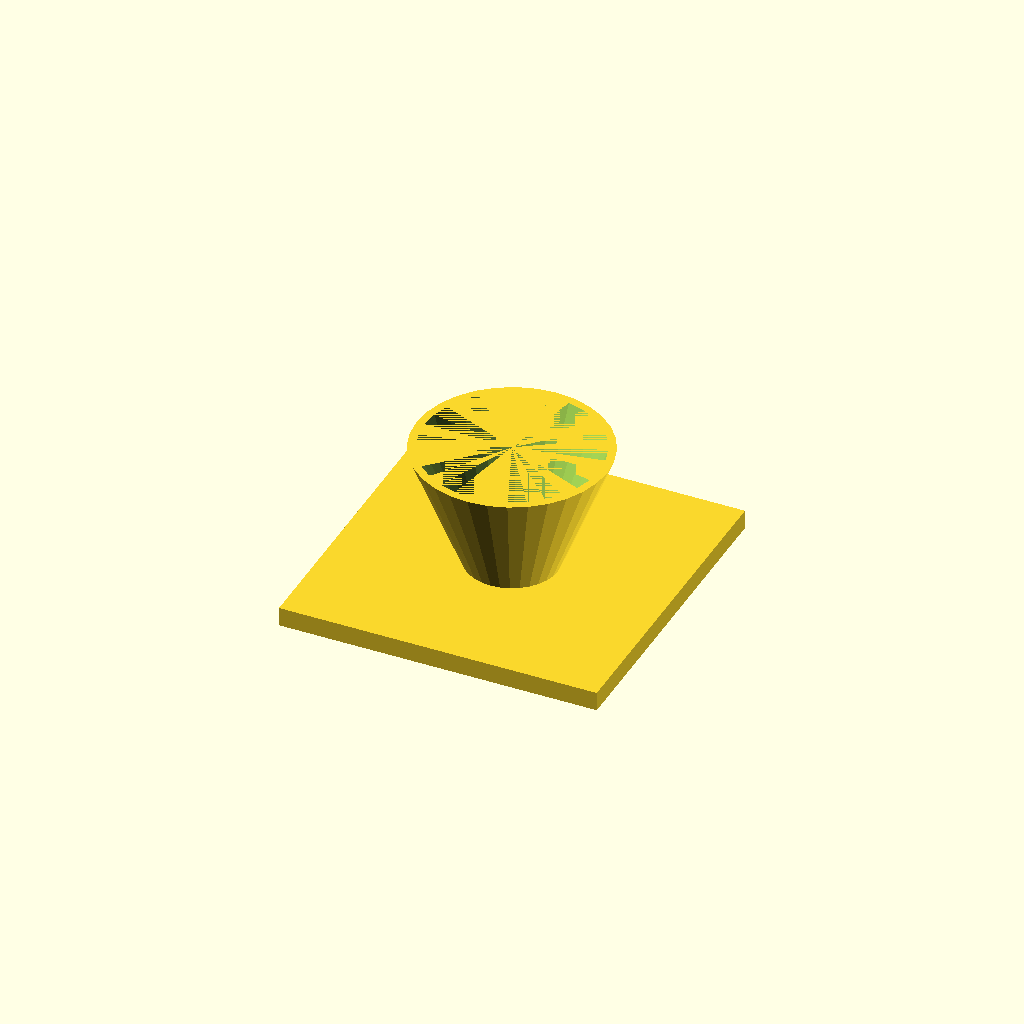
Cell 1 — every parameter at its default value.
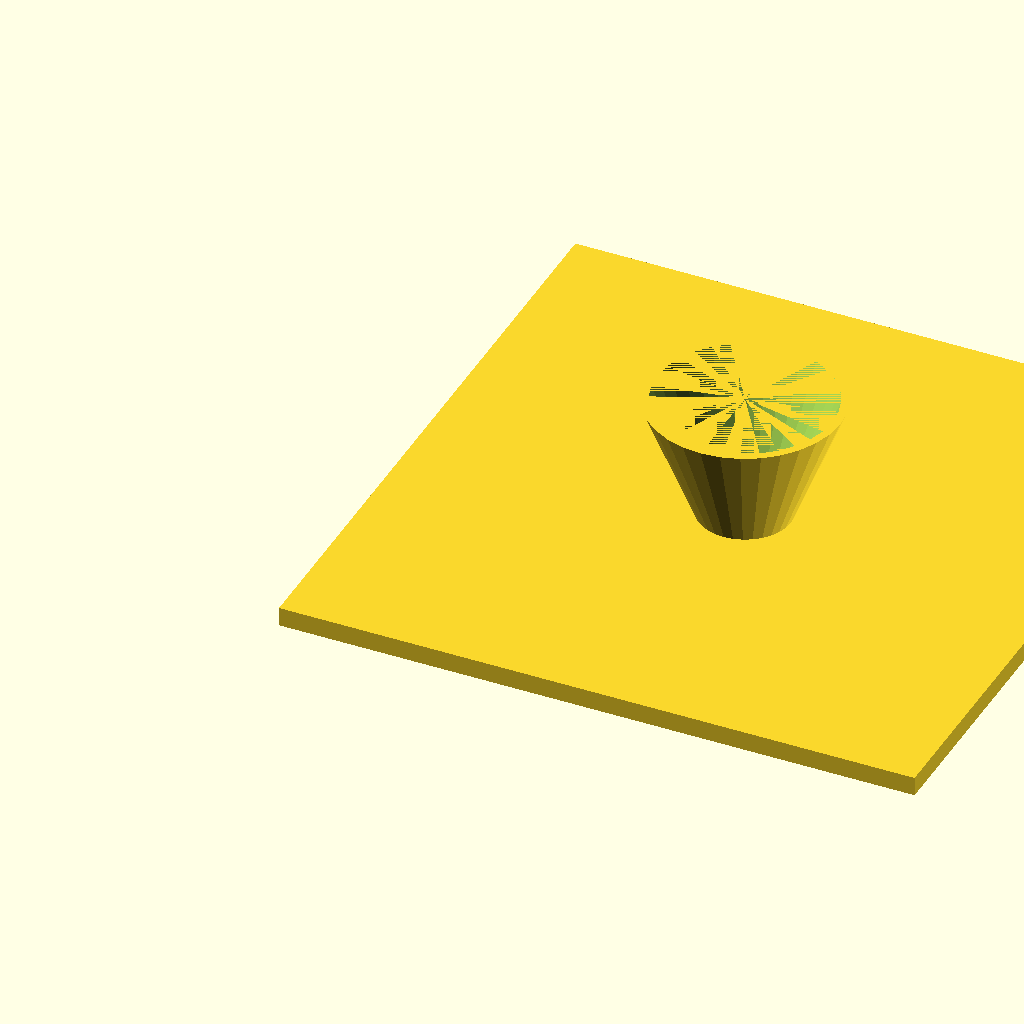
Cell 2 — fl set to 200, the other parameters unchanged.
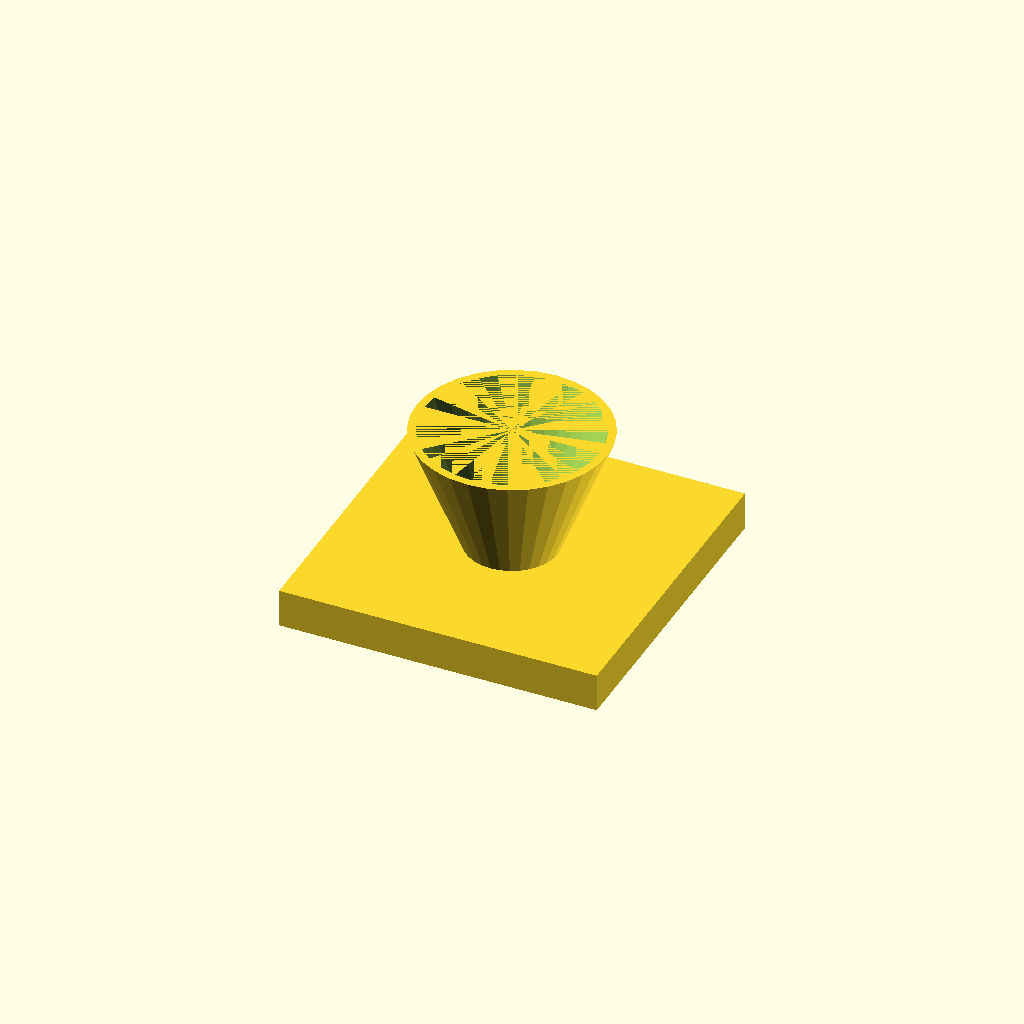
Cell 3: the same model with fl_t = 12.
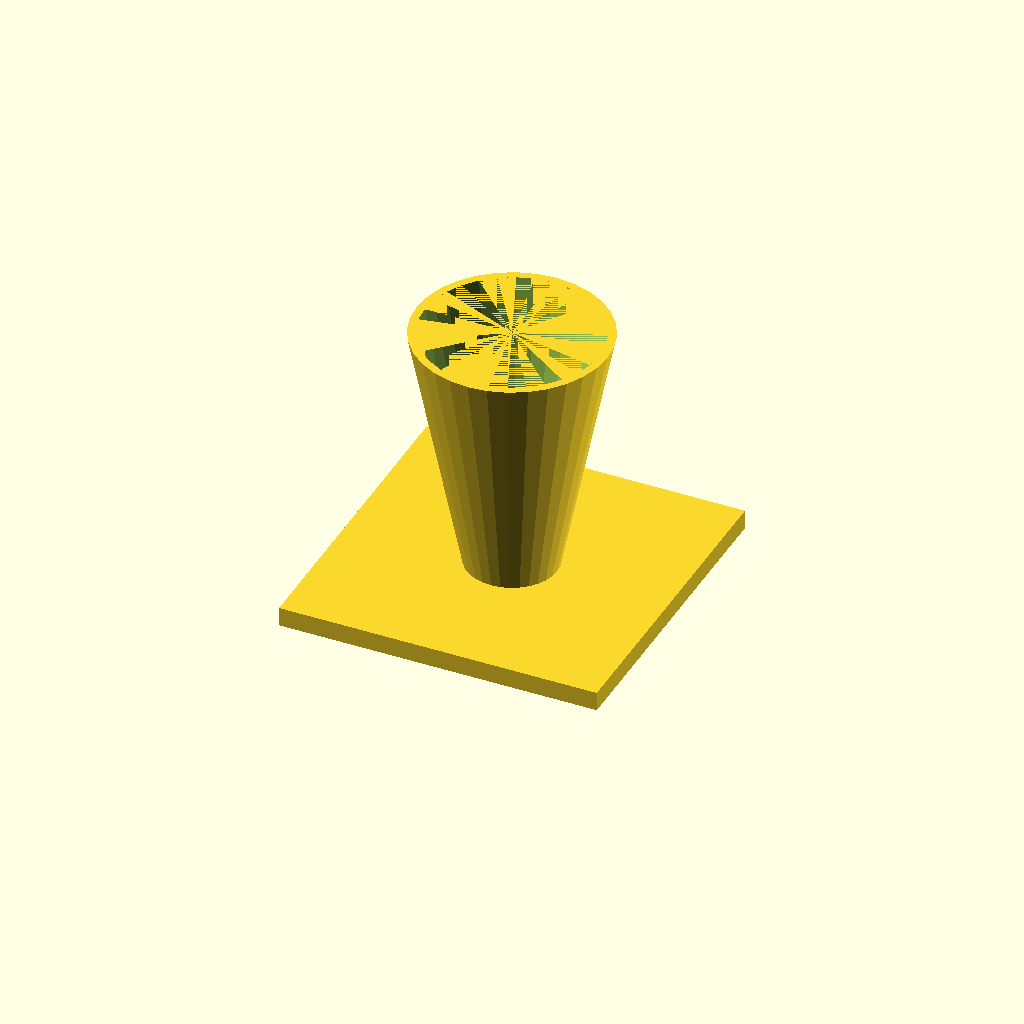
Cell 4: cone_h = 80 (everything else at default).
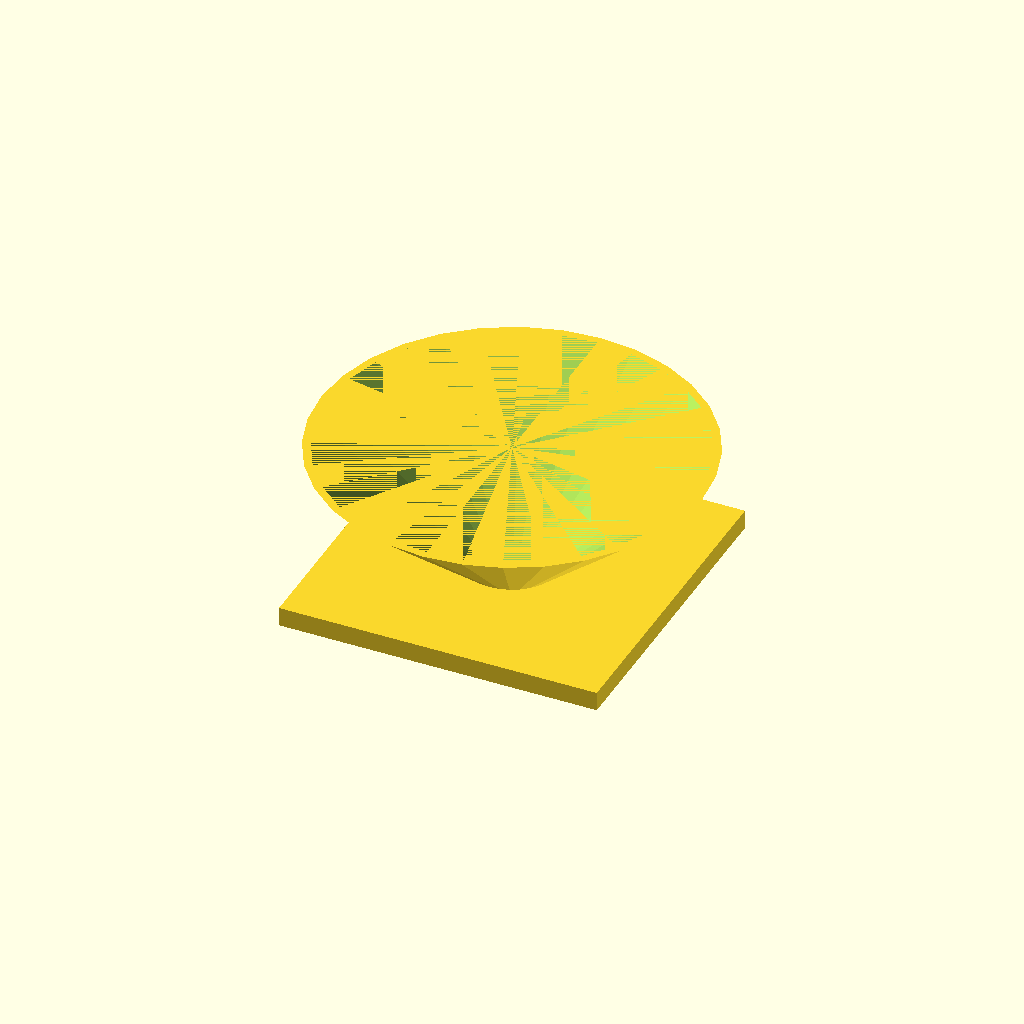
Cell 5 — top_d set to 120, the other parameters unchanged.
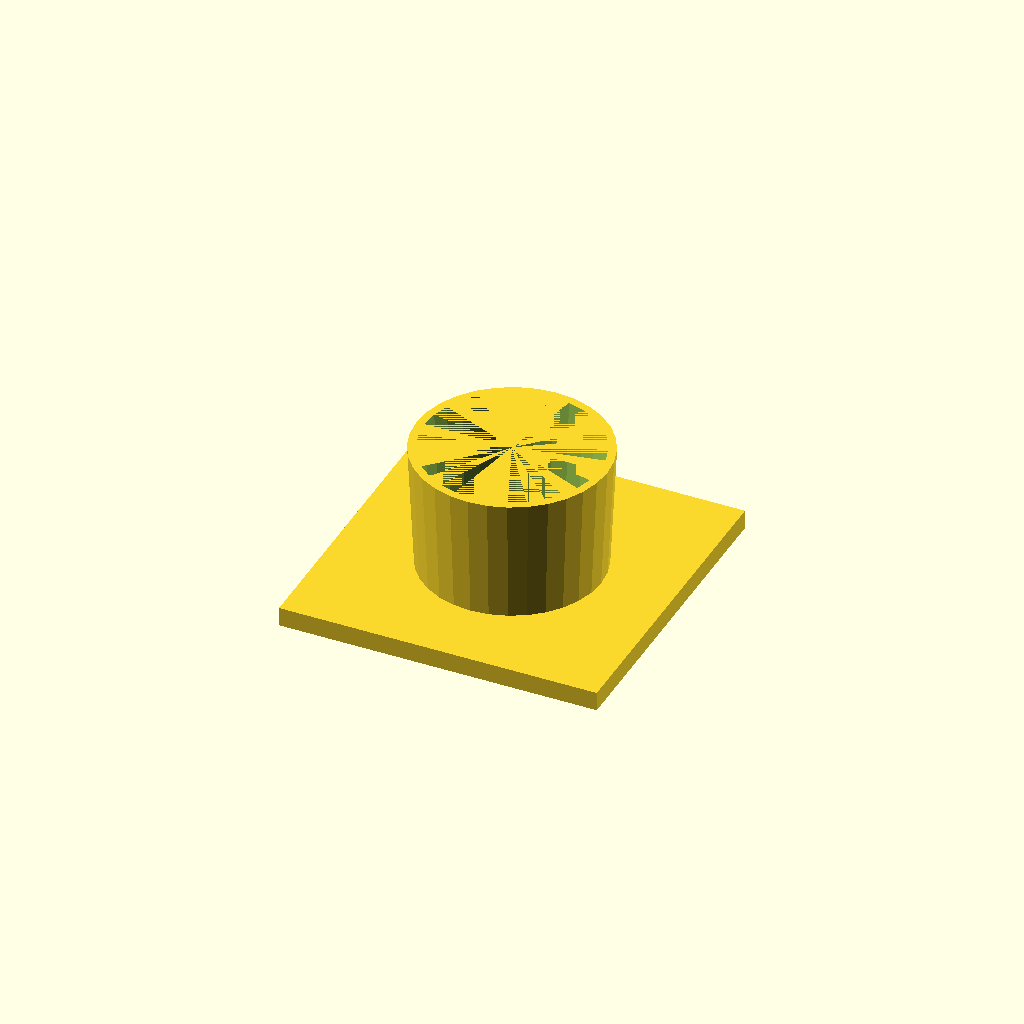
Cell 6: bot_d = 56 (everything else at default).
One fixed orthographic camera (rotation 55°, 0°, 25°; colour scheme Cornfield) for every cell.
The OpenSCAD source (optional_data/data/solid3/hopper/part_0013.scad):
$fn = 32;

// ----------------------------------------------------------------------
// Hopper: funnel with square flange
// ----------------------------------------------------------------------

// --- parameters (mm) ---
fl = 100;                 // flange side, X and Y
fl_t = 6;                 // flange thickness
cone_h = 40;              // cone height above the flange
top_d = 60;               // cone mouth diameter
bot_d = 28;               // cone spout diameter
wall = 2.5;               // cone wall thickness

bore_d = bot_d - 2 * wall;  // spout bore diameter
total_h = fl_t + cone_h - 1;  // overall height

difference() {
  union() {
    cube([fl, fl, fl_t]);
    translate([fl / 2, fl / 2, fl_t - 1])
      cylinder(h = cone_h, d1 = bot_d, d2 = top_d);
  }
  translate([fl / 2, fl / 2, fl_t - 2])
    cylinder(h = cone_h + 1, d1 = bore_d, d2 = top_d - 2 * wall);
}
Customizer parameters (derived from the source; name, type, default, range or options):
fl: number, default 100
fl_t: number, default 6
cone_h: number, default 40
top_d: number, default 60
bot_d: number, default 28
wall: number, default 2.5
